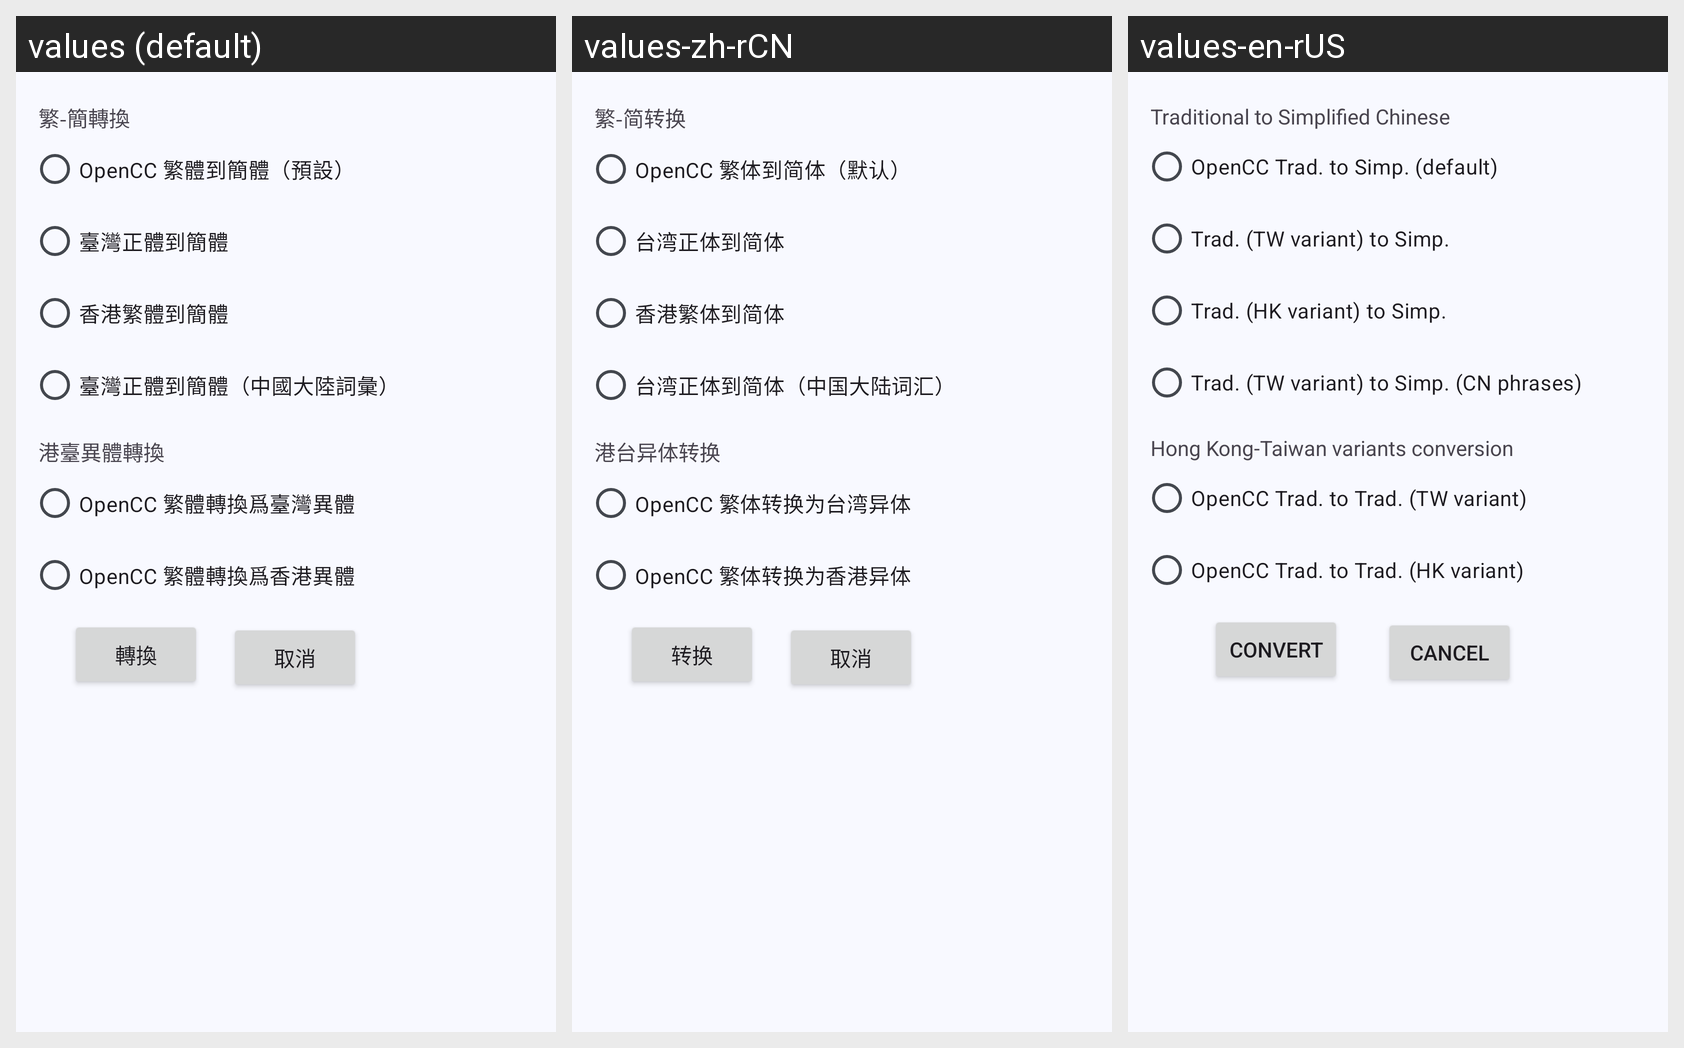

This grid shows one Android layout under several languages. Give, for every string resource on the screen, its name, the default text and each shown locale's text.
Android screen res/layout/activity_convert_trad.xml rendered under 3 locales, left to right: values (default), values-zh-rCN, values-en-rUS. Device: Nexus 5 (rendered at 1080×1920; each locale shown at half size, 540×960, under a caption strip naming it); theme AppTheme.
Strings drawn on this screen, with the default value and each locale's value (text and hints the layout hard-codes, and strings that could not be matched under every locale, appear in the picture but are not listed):

menu_popup_type_T2S
  values: 繁-簡轉換
  values-zh-rCN: 繁-简转换
  values-en-rUS: Traditional to Simplified Chinese

menu_popup_type_5
  values: OpenCC 繁體到簡體（預設）
  values-zh-rCN: OpenCC 繁体到简体（默认）
  values-en-rUS: OpenCC Trad. to Simp. (default)

menu_popup_type_6
  values: 臺灣正體到簡體
  values-zh-rCN: 台湾正体到简体
  values-en-rUS: Trad. (TW variant) to Simp.

menu_popup_type_7
  values: 香港繁體到簡體
  values-zh-rCN: 香港繁体到简体
  values-en-rUS: Trad. (HK variant) to Simp.

menu_popup_type_8
  values: 臺灣正體到簡體（中國大陸詞彙）
  values-zh-rCN: 台湾正体到简体（中国大陆词汇）
  values-en-rUS: Trad. (TW variant) to Simp. (CN phrases)

menu_popup_type_T2T
  values: 港臺異體轉換
  values-zh-rCN: 港台异体转换
  values-en-rUS: Hong Kong-Taiwan variants conversion

menu_popup_type_9
  values: OpenCC 繁體轉換爲臺灣異體
  values-zh-rCN: OpenCC 繁体转换为台湾异体
  values-en-rUS: OpenCC Trad. to Trad. (TW variant)

menu_popup_type_10
  values: OpenCC 繁體轉換爲香港異體
  values-zh-rCN: OpenCC 繁体转换为香港异体
  values-en-rUS: OpenCC Trad. to Trad. (HK variant)

convert_button
  values: 轉換
  values-zh-rCN: 转换
  values-en-rUS: Convert

cancel_button
  values: 取消
  values-zh-rCN: 取消
  values-en-rUS: Cancel
